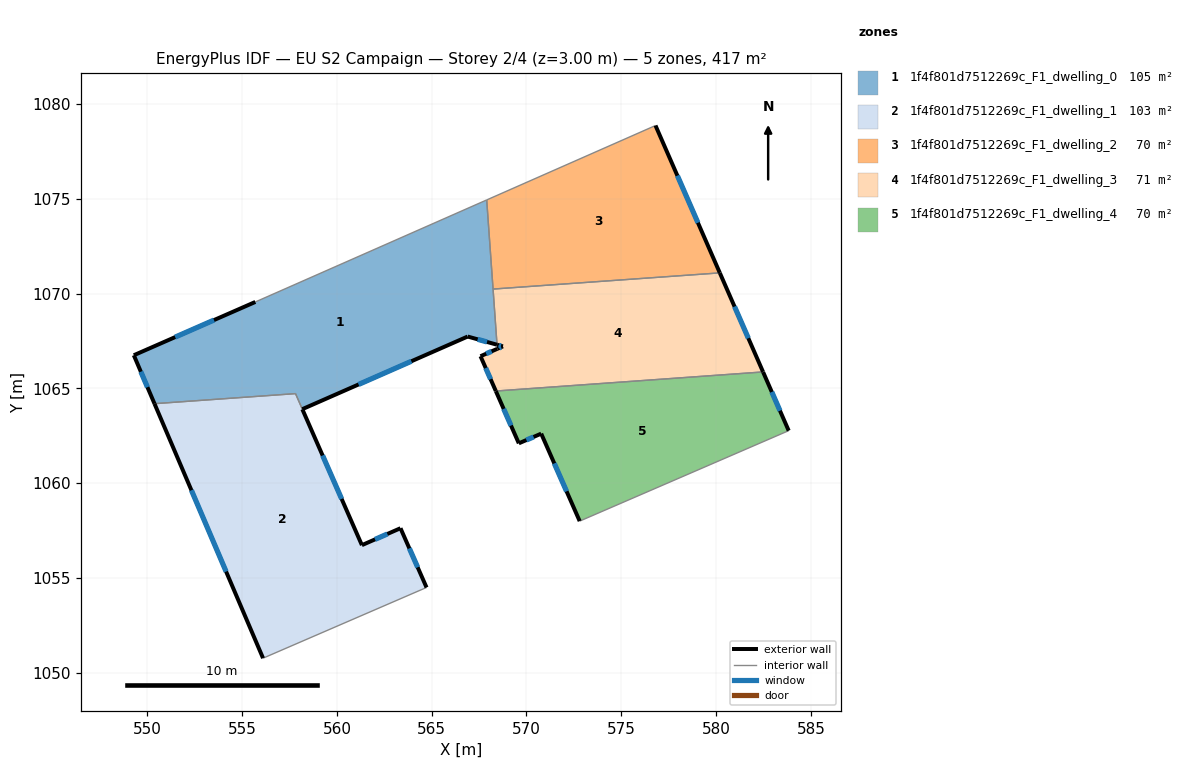
=== STOREY PLAN SPEC (per zone: floor XY polygon, exterior-wall plan segments, windows/doors) ===
zone 1: 1f4f801d7512269c_F1_dwelling_0  (104.8 m²)
  floor: (567.90, 1074.94) (568.45, 1067.30) (566.90, 1067.74) (558.18, 1063.90) (557.82, 1064.72) (550.38, 1064.19) (549.29, 1066.75) (555.70, 1069.56)
  exterior wall: (549.29, 1066.75) – (550.38, 1064.19)  [2.8 m]
    window: (549.66, 1065.88) – (550.01, 1065.06)  [0.9 m²]
  exterior wall: (555.70, 1069.56) – (549.29, 1066.75)  [7.0 m]
    window: (553.52, 1068.60) – (551.47, 1067.71)  [2.1 m²]
  exterior wall: (566.90, 1067.74) – (568.45, 1067.30)  [1.6 m]
    window: (567.43, 1067.59) – (567.92, 1067.45)  [0.5 m²]
  exterior wall: (558.18, 1063.90) – (566.90, 1067.74)  [9.5 m]
    window: (561.14, 1065.21) – (563.93, 1066.43)  [2.9 m²]
  interior walls: 5
zone 2: 1f4f801d7512269c_F1_dwelling_1  (102.5 m²)
  floor: (557.82, 1064.72) (561.32, 1056.73) (563.36, 1057.62) (564.73, 1054.50) (556.11, 1050.77) (550.38, 1064.19)
  exterior wall: (564.73, 1054.50) – (563.36, 1057.62)  [3.4 m]
    window: (564.26, 1055.56) – (563.82, 1056.56)  [1.0 m²]
  exterior wall: (550.38, 1064.19) – (556.11, 1050.77)  [14.6 m]
    window: (552.33, 1059.63) – (554.16, 1055.34)  [4.5 m²]
  exterior wall: (561.32, 1056.73) – (558.18, 1063.90)  [7.8 m]
    window: (560.25, 1059.17) – (559.25, 1061.46)  [2.4 m²]
  exterior wall: (563.36, 1057.62) – (561.32, 1056.73)  [2.2 m]
    window: (562.66, 1057.32) – (562.01, 1057.03)  [0.7 m²]
  interior walls: 3
zone 3: 1f4f801d7512269c_F1_dwelling_2  (69.5 m²)
  floor: (576.81, 1078.87) (580.20, 1071.09) (568.24, 1070.24) (567.90, 1074.94)
  exterior wall: (580.20, 1071.09) – (576.81, 1078.87)  [8.5 m]
    window: (579.05, 1073.74) – (577.96, 1076.22)  [2.6 m²]
  interior walls: 3
zone 4: 1f4f801d7512269c_F1_dwelling_3  (70.8 m²)
  floor: (580.20, 1071.09) (582.48, 1065.87) (568.38, 1064.86) (567.58, 1066.70) (568.46, 1067.09) (568.76, 1067.22) (568.45, 1067.30) (568.24, 1070.24)
  exterior wall: (568.76, 1067.22) – (568.46, 1067.09)  [0.3 m]
    window: (568.66, 1067.17) – (568.56, 1067.13)  [0.1 m²]
  exterior wall: (568.45, 1067.30) – (568.76, 1067.22)  [0.3 m]
    window: (568.55, 1067.27) – (568.65, 1067.25)  [0.1 m²]
  exterior wall: (582.48, 1065.87) – (580.20, 1071.09)  [5.7 m]
    window: (581.70, 1067.65) – (580.98, 1069.32)  [1.7 m²]
  exterior wall: (567.58, 1066.70) – (568.38, 1064.86)  [2.0 m]
    window: (567.85, 1066.07) – (568.11, 1065.49)  [0.6 m²]
  exterior wall: (568.46, 1067.09) – (567.58, 1066.70)  [1.0 m]
    window: (568.16, 1066.95) – (567.88, 1066.83)  [0.3 m²]
  interior walls: 3
zone 5: 1f4f801d7512269c_F1_dwelling_4  (69.6 m²)
  floor: (582.48, 1065.87) (583.83, 1062.77) (572.81, 1058.00) (570.78, 1062.61) (569.60, 1062.10) (568.39, 1064.86)
  exterior wall: (569.60, 1062.10) – (570.78, 1062.61)  [1.3 m]
    window: (570.00, 1062.28) – (570.38, 1062.44)  [0.4 m²]
  exterior wall: (568.39, 1064.86) – (569.60, 1062.10)  [3.0 m]
    window: (568.80, 1063.92) – (569.18, 1063.04)  [0.9 m²]
  exterior wall: (583.83, 1062.77) – (582.48, 1065.86)  [3.4 m]
    window: (583.37, 1063.82) – (582.94, 1064.81)  [1.0 m²]
  exterior wall: (570.78, 1062.61) – (572.81, 1058.00)  [5.0 m]
    window: (571.47, 1061.04) – (572.12, 1059.57)  [1.5 m²]
  interior walls: 2

=== DERIVED (storey summary) ===
Building: EU S2 Campaign
Storey: 2 of 4  (floor level z = 3.00 m)
Storey gross floor area: 417.1 m²
Zones on this storey: 5
  - 1f4f801d7512269c_F1_dwelling_0: floor 104.8 m²; exterior wall 20.9 m (62.7 m²); 4 window(s) 6.4 m²; WWR 10.2%
  - 1f4f801d7512269c_F1_dwelling_1: floor 102.5 m²; exterior wall 28.1 m (84.2 m²); 4 window(s) 8.6 m²; WWR 10.2%
  - 1f4f801d7512269c_F1_dwelling_2: floor 69.5 m²; exterior wall 8.5 m (25.4 m²); 1 window(s) 2.6 m²; WWR 10.2%
  - 1f4f801d7512269c_F1_dwelling_3: floor 70.8 m²; exterior wall 9.3 m (28.0 m²); 5 window(s) 2.9 m²; WWR 10.2%
  - 1f4f801d7512269c_F1_dwelling_4: floor 69.6 m²; exterior wall 12.7 m (38.1 m²); 4 window(s) 3.9 m²; WWR 10.2%
Zone adjacency (shared interzone walls):
  - 1f4f801d7512269c_F1_dwelling_0 ↔ 1f4f801d7512269c_F1_dwelling_1
  - 1f4f801d7512269c_F1_dwelling_0 ↔ 1f4f801d7512269c_F1_dwelling_2
  - 1f4f801d7512269c_F1_dwelling_0 ↔ 1f4f801d7512269c_F1_dwelling_3
  - 1f4f801d7512269c_F1_dwelling_2 ↔ 1f4f801d7512269c_F1_dwelling_3
  - 1f4f801d7512269c_F1_dwelling_3 ↔ 1f4f801d7512269c_F1_dwelling_4